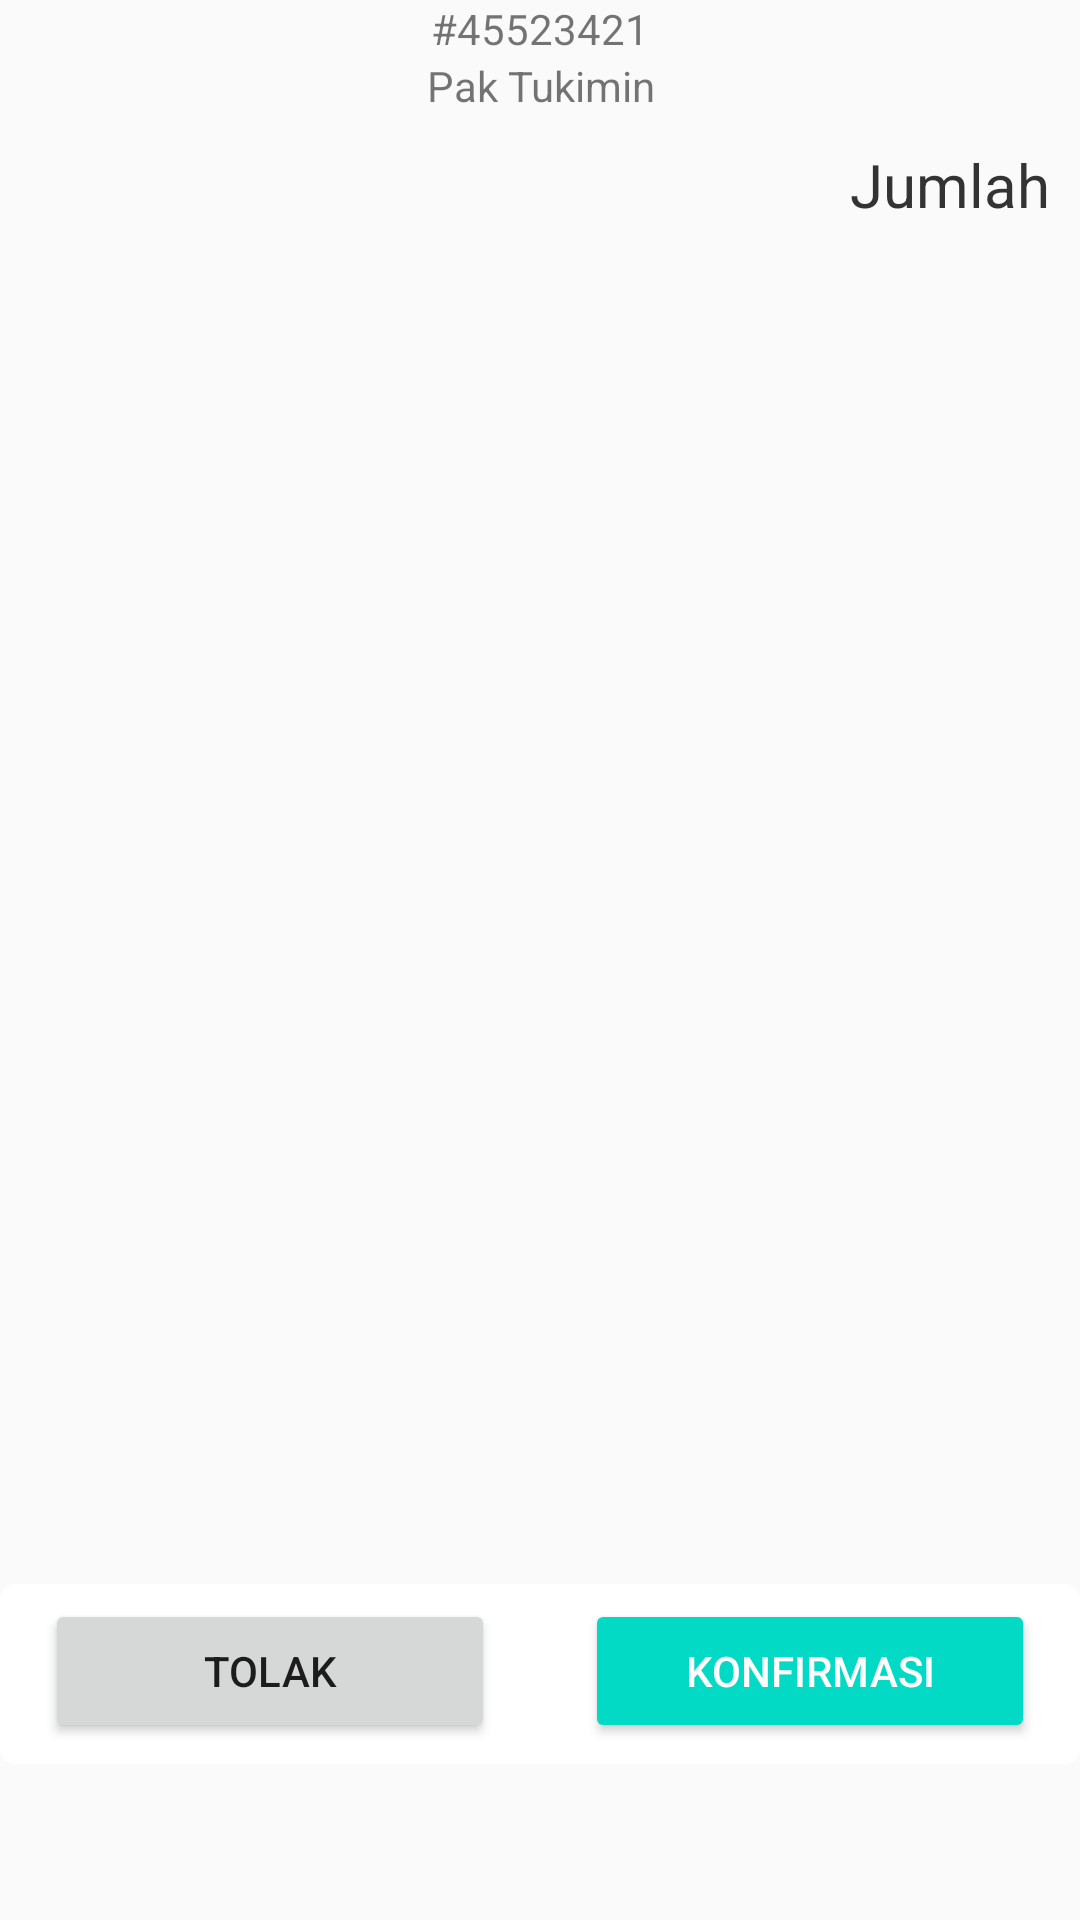

The Android layout XML behind this screen, and the referenced resources:
<!-- AndroidManifest.xml: application theme AppTheme -->
<!-- res/layout/activity_pengrajin_detail_pembelian.xml -->
<?xml version="1.0" encoding="utf-8"?>
<LinearLayout xmlns:android="http://schemas.android.com/apk/res/android"
              xmlns:app="http://schemas.android.com/apk/res-auto"
              xmlns:tools="http://schemas.android.com/tools"
              android:layout_width="match_parent"
              android:layout_height="match_parent"
              android:orientation="vertical"
              tools:context=".Pengrajin.pengrajinDetailPembelian">
    <LinearLayout
        android:layout_width="match_parent"
        android:layout_height="wrap_content"
        android:orientation="vertical">

        <TextView
            android:id="@+id/dp_nomorTransaksi"
            android:layout_width="match_parent"
            android:layout_height="wrap_content"
            android:text="#45523421"
            android:textAlignment="center"
            />

        <TextView
            android:id="@+id/dp_pemesan"
            android:layout_width="match_parent"
            android:layout_height="wrap_content"
            android:text="Pak Tukimin"
            android:textAlignment="center"
            />

    </LinearLayout>

    <LinearLayout
        android:layout_width="match_parent"
        android:layout_height="490dp"
        android:orientation="vertical">
        <ListView
            android:id="@+id/lv_pengrajinDetail"
            android:layout_width="match_parent"
            android:layout_height="wrap_content">
        </ListView>
        <TextView
            android:id="@+id/tv_total_trans"
            android:layout_width="match_parent"
            android:layout_height="wrap_content"
            android:layout_margin="10dp"
            android:gravity="right"
            android:text="Jumlah"
            android:textColor="#333"
            android:textSize="20dp"/>
    </LinearLayout>

    <RelativeLayout
        android:layout_width="match_parent"
        android:layout_height="60dp"
        android:layout_alignParentBottom="true"
        android:background="@drawable/bg_page"
        android:padding="5dp"
        android:orientation="horizontal"
        >

        <Button
            android:id="@+id/btn_tolak"
            style="@style/Widget.AppCompat.Button"
            android:layout_width="150dp"
            android:layout_height="wrap_content"
            android:layout_alignParentLeft="true"
            android:layout_marginLeft="10dp"
            android:text="TOLAK"/>

        <Button
            android:id="@+id/btn_konfirmasi"
            style="@style/Widget.AppCompat.Button.Colored"
            android:layout_width="150dp"
            android:layout_height="wrap_content"
            android:layout_alignParentRight="true"
            android:layout_marginRight="10dp"
            android:text="KONFIRMASI"/>
    </RelativeLayout>
</LinearLayout>
<!-- resources referenced by this layout -->
<resources>
  <!-- drawable bg_page (drawable) -->
  <?xml version="1.0" encoding="utf-8"?>
  <shape xmlns:android="http://schemas.android.com/apk/res/android"
      android:shape="rectangle">
  
      <solid
          android:color="#fff"/>
      <corners
          android:radius="5dp"/>
  </shape>
  <style name="AppTheme" parent="Theme.AppCompat.Light.NoActionBar">
          
          <item name="colorPrimary">@color/colorPrimary</item>
          <item name="colorPrimaryDark">@color/colorPrimaryDark</item>
          <item name="colorAccent">@color/colorAccent</item>
      </style>
  <!-- not gathered from this repository: default colours our renderer supplied (Android Studio template values) -->
  <color name="colorPrimary">#FF6200EE</color>
  <color name="colorPrimaryDark">#FF3700B3</color>
  <color name="colorAccent">#FF03DAC5</color>
</resources>
